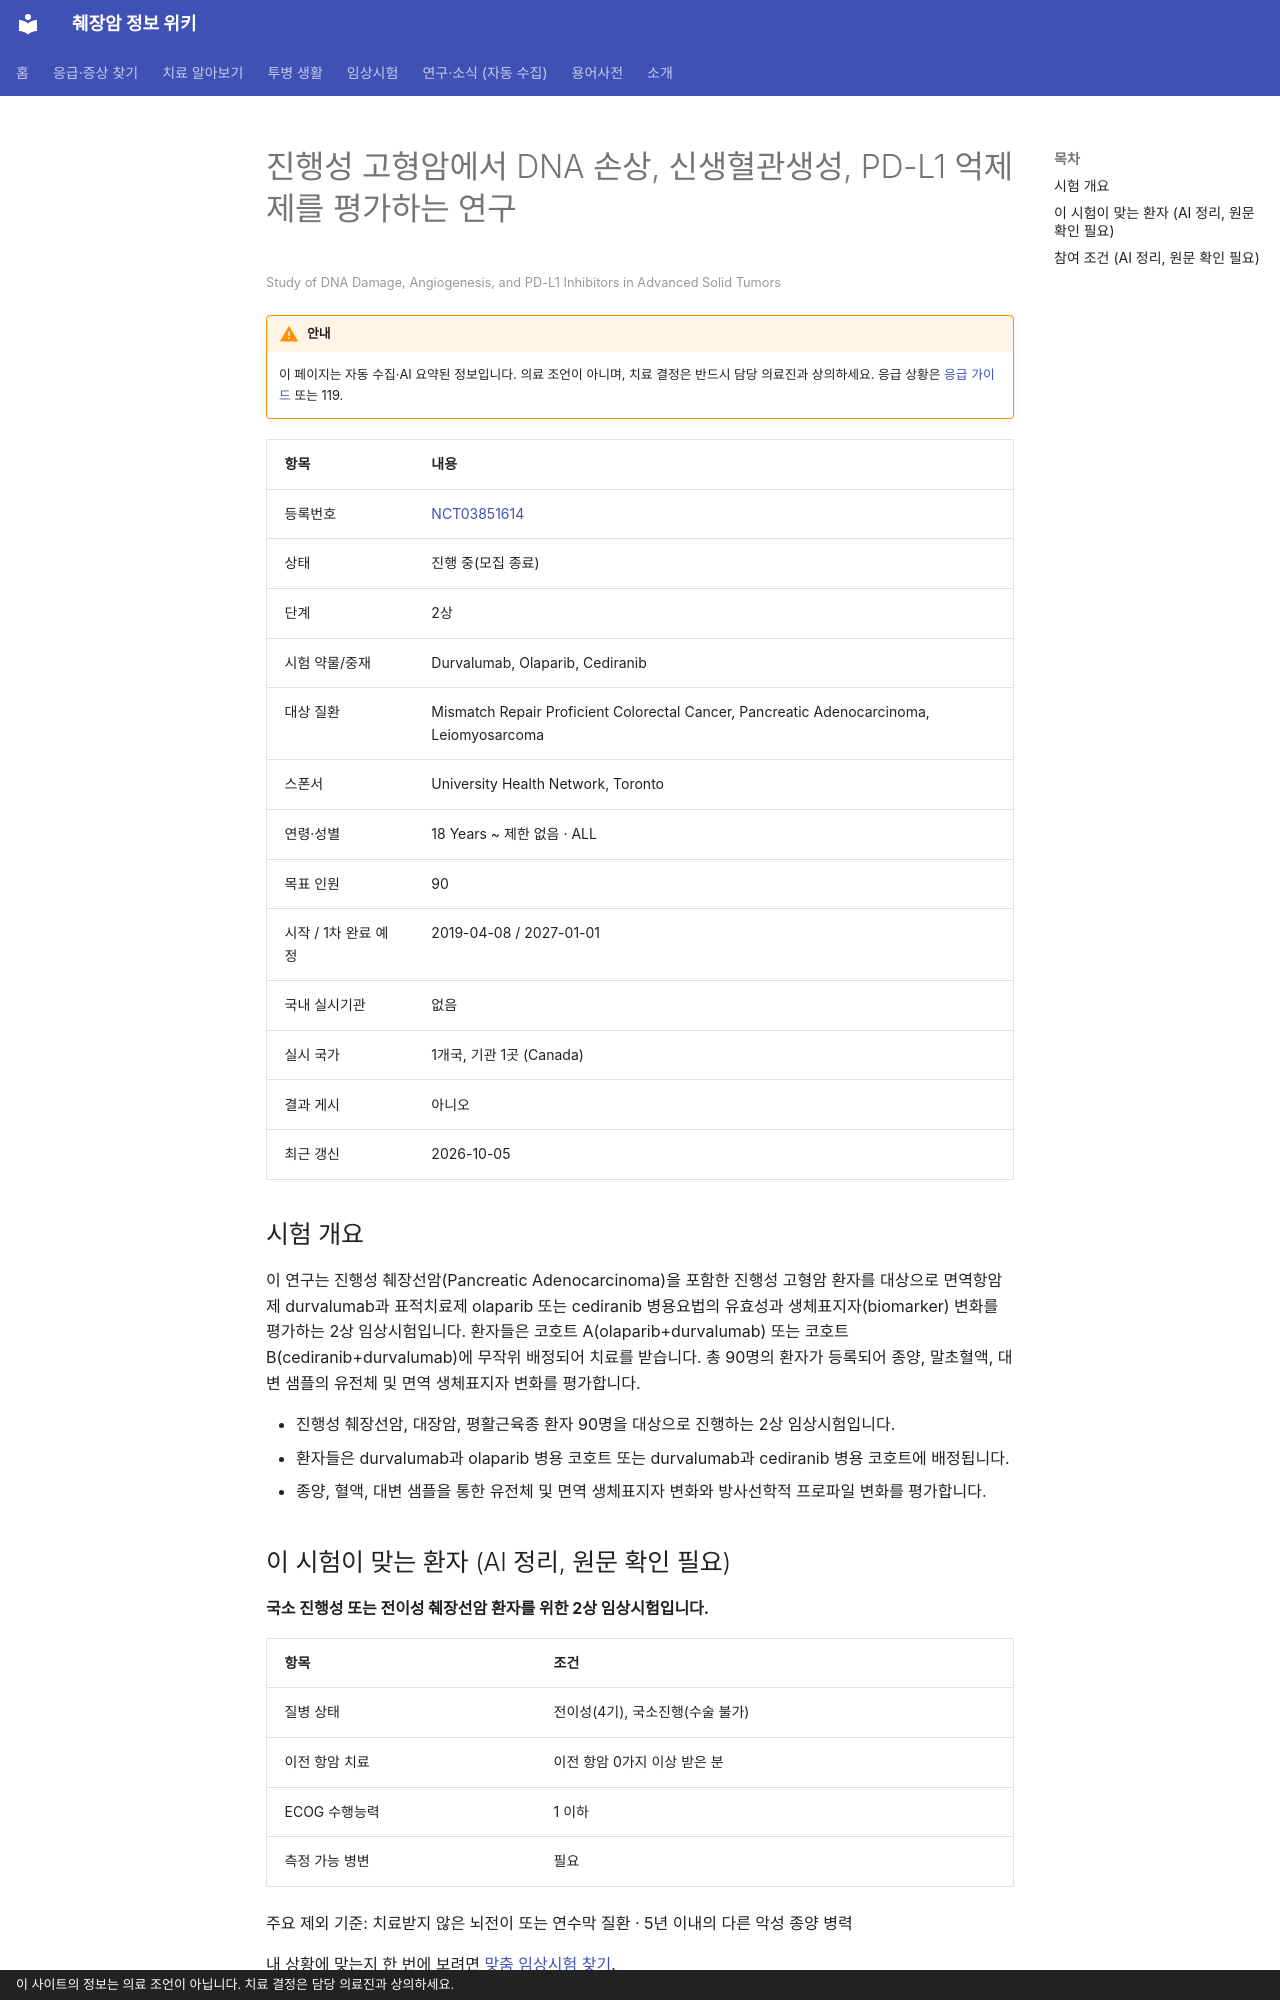

repository: hizorro88-rgb/papersearcher · page: _generated/trials/NCT03851614/index.html · generator: mkdocs · copyright: 이 사이트의 정보는 의료 조언이 아닙니다. 치료 결정은 담당 의료진과 상의하세요.

---
title: "NCT03851614 진행성 고형암에서 DNA 손상, 신생혈관생성, PD-L1 억제제를 평가하는 연구"
description: "2상 · 진행 중(모집 종료)"
comments: true
search:
  boost: 0.4
---

# 진행성 고형암에서 DNA 손상, 신생혈관생성, PD-L1 억제제를 평가하는 연구

<small>Study of DNA Damage, Angiogenesis, and PD-L1 Inhibitors in Advanced Solid Tumors</small>

!!! warning "안내"
    이 페이지는 자동 수집·AI 요약된 정보입니다. 의료 조언이 아니며, 치료 결정은 반드시 담당 의료진과 상의하세요. 응급 상황은 [응급 가이드](../../guides/emergency/index.md) 또는 119.

| 항목 | 내용 |
|---|---|
| 등록번호 | [NCT03851614](https://clinicaltrials.gov/study/NCT03851614) |
| 상태 | 진행 중(모집 종료) |
| 단계 | 2상 |
| 시험 약물/중재 | Durvalumab, Olaparib, Cediranib |
| 대상 질환 | Mismatch Repair Proficient Colorectal Cancer, Pancreatic Adenocarcinoma, Leiomyosarcoma |
| 스폰서 | University Health Network, Toronto |
| 연령·성별 | 18 Years ~ 제한 없음 · ALL |
| 목표 인원 | 90 |
| 시작 / 1차 완료 예정 | 2019-04-08 / 2027-01-01 |
| 국내 실시기관 | 없음 |
| 실시 국가 | 1개국, 기관 1곳 (Canada) |
| 결과 게시 | 아니오 |
| 최근 갱신 | 2026-10-05 |

## 시험 개요

이 연구는 진행성 췌장선암(Pancreatic Adenocarcinoma)을 포함한 진행성 고형암 환자를 대상으로 면역항암제 durvalumab과 표적치료제 olaparib 또는 cediranib 병용요법의 유효성과 생체표지자(biomarker) 변화를 평가하는 2상 임상시험입니다. 환자들은 코호트 A(olaparib+durvalumab) 또는 코호트 B(cediranib+durvalumab)에 무작위 배정되어 치료를 받습니다. 총 90명의 환자가 등록되어 종양, 말초혈액, 대변 샘플의 유전체 및 면역 생체표지자 변화를 평가합니다.

- 진행성 췌장선암, 대장암, 평활근육종 환자 90명을 대상으로 진행하는 2상 임상시험입니다.
- 환자들은 durvalumab과 olaparib 병용 코호트 또는 durvalumab과 cediranib 병용 코호트에 배정됩니다.
- 종양, 혈액, 대변 샘플을 통한 유전체 및 면역 생체표지자 변화와 방사선학적 프로파일 변화를 평가합니다.

## 이 시험이 맞는 환자 (AI 정리, 원문 확인 필요)

**국소 진행성 또는 전이성 췌장선암 환자를 위한 2상 임상시험입니다.**

| 항목 | 조건 |
|---|---|
| 질병 상태 | 전이성(4기), 국소진행(수술 불가) |
| 이전 항암 치료 | 이전 항암 0가지 이상 받은 분 |
| ECOG 수행능력 | 1 이하 |
| 측정 가능 병변 | 필요 |

주요 제외 기준: 치료받지 않은 뇌전이 또는 연수막 질환 · 5년 이내의 다른 악성 종양 병력

내 상황에 맞는지 한 번에 보려면 [맞춤 임상시험 찾기](../../guides/trials/finder.md).
